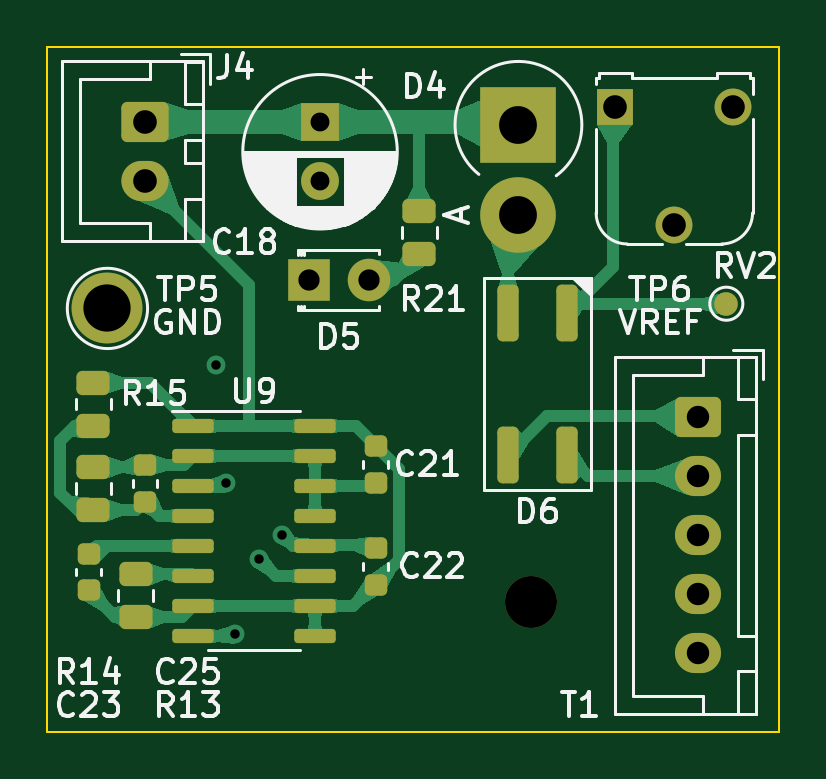
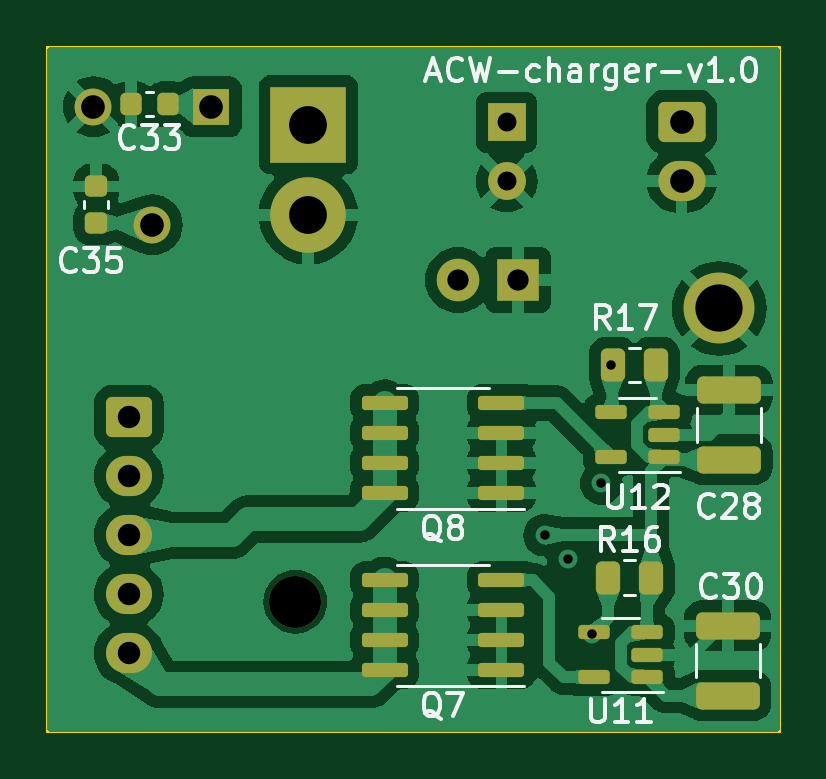
Circuit board: 13 layer files. Board 31.0 x 29.0 mm.
- bottom_copper: main-module-B_Cu.gbr (96213 bytes)
- bottom_mask: main-module-B_Mask.gbr (4002 bytes)
- paste: main-module-B_Paste.gbr (2837 bytes)
- bottom_silk: main-module-B_Silkscreen.gbr (26467 bytes)
- outline: main-module-Edge_Cuts.gbr (649 bytes)
- top_copper: main-module-F_Cu.gbr (39813 bytes)
- top_mask: main-module-F_Mask.gbr (4029 bytes)
- paste: main-module-F_Paste.gbr (2797 bytes)
- top_silk: main-module-F_Silkscreen.gbr (40883 bytes)
- inner_copper: main-module-In1_Cu.gbr (6855 bytes)
- inner_copper: main-module-In2_Cu.gbr (4341 bytes)
- drill: main-module-NPTH.drl (393 bytes)
- drill: main-module-PTH.drl (1076 bytes)

=== bottom_copper: main-module-B_Cu.gbr (96213 bytes, source omitted) ===
=== bottom_mask: main-module-B_Mask.gbr ===
%TF.GenerationSoftware,KiCad,Pcbnew,7.0.8-7.0.8~ubuntu22.04.1*%
%TF.CreationDate,2023-11-01T15:39:39+03:00*%
%TF.ProjectId,main-module,6d61696e-2d6d-46f6-9475-6c652e6b6963,rev?*%
%TF.SameCoordinates,Original*%
%TF.FileFunction,Soldermask,Bot*%
%TF.FilePolarity,Negative*%
%FSLAX46Y46*%
G04 Gerber Fmt 4.6, Leading zero omitted, Abs format (unit mm)*
G04 Created by KiCad (PCBNEW 7.0.8-7.0.8~ubuntu22.04.1) date 2023-11-01 15:39:39*
%MOMM*%
%LPD*%
G01*
G04 APERTURE LIST*
G04 Aperture macros list*
%AMRoundRect*
0 Rectangle with rounded corners*
0 $1 Rounding radius*
0 $2 $3 $4 $5 $6 $7 $8 $9 X,Y pos of 4 corners*
0 Add a 4 corners polygon primitive as box body*
4,1,4,$2,$3,$4,$5,$6,$7,$8,$9,$2,$3,0*
0 Add four circle primitives for the rounded corners*
1,1,$1+$1,$2,$3*
1,1,$1+$1,$4,$5*
1,1,$1+$1,$6,$7*
1,1,$1+$1,$8,$9*
0 Add four rect primitives between the rounded corners*
20,1,$1+$1,$2,$3,$4,$5,0*
20,1,$1+$1,$4,$5,$6,$7,0*
20,1,$1+$1,$6,$7,$8,$9,0*
20,1,$1+$1,$8,$9,$2,$3,0*%
G04 Aperture macros list end*
%ADD10RoundRect,0.250000X-0.725000X0.600000X-0.725000X-0.600000X0.725000X-0.600000X0.725000X0.600000X0*%
%ADD11O,1.950000X1.700000*%
%ADD12R,3.200000X3.200000*%
%ADD13O,3.200000X3.200000*%
%ADD14R,1.560000X1.560000*%
%ADD15C,1.560000*%
%ADD16C,2.200000*%
%ADD17R,1.600000X1.600000*%
%ADD18C,1.600000*%
%ADD19C,3.000000*%
%ADD20R,1.800000X1.800000*%
%ADD21C,1.800000*%
%ADD22RoundRect,0.250000X-0.750000X0.600000X-0.750000X-0.600000X0.750000X-0.600000X0.750000X0.600000X0*%
%ADD23O,2.000000X1.700000*%
%ADD24RoundRect,0.225000X0.250000X-0.225000X0.250000X0.225000X-0.250000X0.225000X-0.250000X-0.225000X0*%
%ADD25RoundRect,0.150000X-0.512500X-0.150000X0.512500X-0.150000X0.512500X0.150000X-0.512500X0.150000X0*%
%ADD26RoundRect,0.250000X-0.262500X-0.450000X0.262500X-0.450000X0.262500X0.450000X-0.262500X0.450000X0*%
%ADD27RoundRect,0.150000X-0.825000X-0.150000X0.825000X-0.150000X0.825000X0.150000X-0.825000X0.150000X0*%
%ADD28RoundRect,0.250000X-1.100000X0.325000X-1.100000X-0.325000X1.100000X-0.325000X1.100000X0.325000X0*%
%ADD29RoundRect,0.225000X-0.225000X-0.250000X0.225000X-0.250000X0.225000X0.250000X-0.225000X0.250000X0*%
G04 APERTURE END LIST*
D10*
%TO.C,T1*%
X172550000Y-75687500D03*
D11*
X172550000Y-78187500D03*
X172550000Y-80687500D03*
X172550000Y-83187500D03*
X172550000Y-85687500D03*
%TD*%
D12*
%TO.C,D4*%
X164950000Y-63315000D03*
D13*
X164950000Y-67125000D03*
%TD*%
D14*
%TO.C,RV2*%
X169050000Y-62547500D03*
D15*
X171550000Y-67547500D03*
X174050000Y-62547500D03*
%TD*%
D16*
%TO.C,H1*%
X165500000Y-83500000D03*
%TD*%
D17*
%TO.C,C18*%
X156550000Y-63205121D03*
D18*
X156550000Y-65705121D03*
%TD*%
D19*
%TO.C,TP5*%
X147550000Y-71087500D03*
%TD*%
D20*
%TO.C,D5*%
X156075000Y-69887500D03*
D21*
X158615000Y-69887500D03*
%TD*%
D22*
%TO.C,J4*%
X149150000Y-63187500D03*
D23*
X149150000Y-65687500D03*
%TD*%
D24*
%TO.C,C35*%
X173925000Y-67472500D03*
X173925000Y-65922500D03*
%TD*%
D25*
%TO.C,U11*%
X150600036Y-86700000D03*
X150600036Y-85750000D03*
X150600036Y-84800000D03*
X152875036Y-84800000D03*
X152875036Y-86700000D03*
%TD*%
D26*
%TO.C,R16*%
X150437500Y-82487500D03*
X152262500Y-82487500D03*
%TD*%
D27*
%TO.C,Q8*%
X156775000Y-78905000D03*
X156775000Y-77635000D03*
X156775000Y-76365000D03*
X156775000Y-75095000D03*
X161725000Y-75095000D03*
X161725000Y-76365000D03*
X161725000Y-77635000D03*
X161725000Y-78905000D03*
%TD*%
%TO.C,Q7*%
X156775000Y-86405000D03*
X156775000Y-85135000D03*
X156775000Y-83865000D03*
X156775000Y-82595000D03*
X161725000Y-82595000D03*
X161725000Y-83865000D03*
X161725000Y-85135000D03*
X161725000Y-86405000D03*
%TD*%
D28*
%TO.C,C30*%
X147200000Y-84525000D03*
X147200000Y-87475000D03*
%TD*%
%TO.C,C28*%
X147150000Y-74537500D03*
X147150000Y-77487500D03*
%TD*%
D29*
%TO.C,C33*%
X170900000Y-62447500D03*
X172450000Y-62447500D03*
%TD*%
D25*
%TO.C,U12*%
X149875000Y-77387500D03*
X149875000Y-76437500D03*
X149875000Y-75487500D03*
X152150000Y-75487500D03*
X152150000Y-77387500D03*
%TD*%
D26*
%TO.C,R17*%
X150237500Y-73487500D03*
X152062500Y-73487500D03*
%TD*%
M02*

=== paste: main-module-B_Paste.gbr (2837 bytes, source withheld) ===
=== bottom_silk: main-module-B_Silkscreen.gbr (26467 bytes, source omitted) ===
=== outline: main-module-Edge_Cuts.gbr ===
%TF.GenerationSoftware,KiCad,Pcbnew,7.0.8-7.0.8~ubuntu22.04.1*%
%TF.CreationDate,2023-11-01T15:39:39+03:00*%
%TF.ProjectId,main-module,6d61696e-2d6d-46f6-9475-6c652e6b6963,rev?*%
%TF.SameCoordinates,Original*%
%TF.FileFunction,Profile,NP*%
%FSLAX46Y46*%
G04 Gerber Fmt 4.6, Leading zero omitted, Abs format (unit mm)*
G04 Created by KiCad (PCBNEW 7.0.8-7.0.8~ubuntu22.04.1) date 2023-11-01 15:39:39*
%MOMM*%
%LPD*%
G01*
G04 APERTURE LIST*
%TA.AperFunction,Profile*%
%ADD10C,0.100000*%
%TD*%
G04 APERTURE END LIST*
D10*
X145000000Y-60000000D02*
X176000000Y-60000000D01*
X176000000Y-89000000D01*
X145000000Y-89000000D01*
X145000000Y-60000000D01*
M02*

=== top_copper: main-module-F_Cu.gbr (39813 bytes, source omitted) ===
=== top_mask: main-module-F_Mask.gbr ===
%TF.GenerationSoftware,KiCad,Pcbnew,7.0.8-7.0.8~ubuntu22.04.1*%
%TF.CreationDate,2023-11-01T15:39:39+03:00*%
%TF.ProjectId,main-module,6d61696e-2d6d-46f6-9475-6c652e6b6963,rev?*%
%TF.SameCoordinates,Original*%
%TF.FileFunction,Soldermask,Top*%
%TF.FilePolarity,Negative*%
%FSLAX46Y46*%
G04 Gerber Fmt 4.6, Leading zero omitted, Abs format (unit mm)*
G04 Created by KiCad (PCBNEW 7.0.8-7.0.8~ubuntu22.04.1) date 2023-11-01 15:39:39*
%MOMM*%
%LPD*%
G01*
G04 APERTURE LIST*
G04 Aperture macros list*
%AMRoundRect*
0 Rectangle with rounded corners*
0 $1 Rounding radius*
0 $2 $3 $4 $5 $6 $7 $8 $9 X,Y pos of 4 corners*
0 Add a 4 corners polygon primitive as box body*
4,1,4,$2,$3,$4,$5,$6,$7,$8,$9,$2,$3,0*
0 Add four circle primitives for the rounded corners*
1,1,$1+$1,$2,$3*
1,1,$1+$1,$4,$5*
1,1,$1+$1,$6,$7*
1,1,$1+$1,$8,$9*
0 Add four rect primitives between the rounded corners*
20,1,$1+$1,$2,$3,$4,$5,0*
20,1,$1+$1,$4,$5,$6,$7,0*
20,1,$1+$1,$6,$7,$8,$9,0*
20,1,$1+$1,$8,$9,$2,$3,0*%
G04 Aperture macros list end*
%ADD10RoundRect,0.250000X-0.725000X0.600000X-0.725000X-0.600000X0.725000X-0.600000X0.725000X0.600000X0*%
%ADD11O,1.950000X1.700000*%
%ADD12RoundRect,0.225000X-0.250000X0.225000X-0.250000X-0.225000X0.250000X-0.225000X0.250000X0.225000X0*%
%ADD13R,3.200000X3.200000*%
%ADD14O,3.200000X3.200000*%
%ADD15R,1.560000X1.560000*%
%ADD16C,1.560000*%
%ADD17RoundRect,0.250000X-0.450000X0.262500X-0.450000X-0.262500X0.450000X-0.262500X0.450000X0.262500X0*%
%ADD18C,2.200000*%
%ADD19R,1.600000X1.600000*%
%ADD20C,1.600000*%
%ADD21RoundRect,0.250000X0.450000X-0.262500X0.450000X0.262500X-0.450000X0.262500X-0.450000X-0.262500X0*%
%ADD22C,1.000000*%
%ADD23C,3.000000*%
%ADD24RoundRect,0.225000X0.250000X-0.225000X0.250000X0.225000X-0.250000X0.225000X-0.250000X-0.225000X0*%
%ADD25R,1.800000X1.800000*%
%ADD26C,1.800000*%
%ADD27RoundRect,0.225000X-0.225000X-0.975000X0.225000X-0.975000X0.225000X0.975000X-0.225000X0.975000X0*%
%ADD28RoundRect,0.150000X-0.725000X-0.150000X0.725000X-0.150000X0.725000X0.150000X-0.725000X0.150000X0*%
%ADD29RoundRect,0.250000X-0.750000X0.600000X-0.750000X-0.600000X0.750000X-0.600000X0.750000X0.600000X0*%
%ADD30O,2.000000X1.700000*%
G04 APERTURE END LIST*
D10*
%TO.C,T1*%
X172550000Y-75687500D03*
D11*
X172550000Y-78187500D03*
X172550000Y-80687500D03*
X172550000Y-83187500D03*
X172550000Y-85687500D03*
%TD*%
D12*
%TO.C,C23*%
X146750000Y-81475000D03*
X146750000Y-83025000D03*
%TD*%
D13*
%TO.C,D4*%
X164950000Y-63315000D03*
D14*
X164950000Y-67125000D03*
%TD*%
D15*
%TO.C,RV2*%
X169050000Y-62547500D03*
D16*
X171550000Y-67547500D03*
X174050000Y-62547500D03*
%TD*%
D17*
%TO.C,R14*%
X146950000Y-77812500D03*
X146950000Y-79637500D03*
%TD*%
D18*
%TO.C,H1*%
X165500000Y-83500000D03*
%TD*%
D19*
%TO.C,C18*%
X156550000Y-63205121D03*
D20*
X156550000Y-65705121D03*
%TD*%
D12*
%TO.C,C25*%
X149150000Y-77712500D03*
X149150000Y-79262500D03*
%TD*%
D17*
%TO.C,R21*%
X160750000Y-66975000D03*
X160750000Y-68800000D03*
%TD*%
D21*
%TO.C,R15*%
X146950000Y-76050000D03*
X146950000Y-74225000D03*
%TD*%
D12*
%TO.C,C22*%
X158900000Y-81225000D03*
X158900000Y-82775000D03*
%TD*%
D22*
%TO.C,TP6*%
X173750000Y-70887500D03*
%TD*%
D23*
%TO.C,TP5*%
X147550000Y-71087500D03*
%TD*%
D24*
%TO.C,C21*%
X158900000Y-78462500D03*
X158900000Y-76912500D03*
%TD*%
D25*
%TO.C,D5*%
X156075000Y-69887500D03*
D26*
X158615000Y-69887500D03*
%TD*%
D27*
%TO.C,D6*%
X167000000Y-71287500D03*
X164500000Y-71287500D03*
X164500000Y-77287500D03*
X167000000Y-77287500D03*
%TD*%
D28*
%TO.C,U9*%
X151175000Y-76055000D03*
X151175000Y-77325000D03*
X151175000Y-78595000D03*
X151175000Y-79865000D03*
X151175000Y-81135000D03*
X151175000Y-82405000D03*
X151175000Y-83675000D03*
X151175000Y-84945000D03*
X156325000Y-84945000D03*
X156325000Y-83675000D03*
X156325000Y-82405000D03*
X156325000Y-81135000D03*
X156325000Y-79865000D03*
X156325000Y-78595000D03*
X156325000Y-77325000D03*
X156325000Y-76055000D03*
%TD*%
D17*
%TO.C,R13*%
X148750000Y-82337500D03*
X148750000Y-84162500D03*
%TD*%
D29*
%TO.C,J4*%
X149150000Y-63187500D03*
D30*
X149150000Y-65687500D03*
%TD*%
M02*

=== paste: main-module-F_Paste.gbr (2797 bytes, source withheld) ===
=== top_silk: main-module-F_Silkscreen.gbr (40883 bytes, source omitted) ===
=== inner_copper: main-module-In1_Cu.gbr (6855 bytes, source omitted) ===
=== inner_copper: main-module-In2_Cu.gbr ===
%TF.GenerationSoftware,KiCad,Pcbnew,7.0.8-7.0.8~ubuntu22.04.1*%
%TF.CreationDate,2023-11-01T15:39:39+03:00*%
%TF.ProjectId,main-module,6d61696e-2d6d-46f6-9475-6c652e6b6963,rev?*%
%TF.SameCoordinates,Original*%
%TF.FileFunction,Copper,L3,Inr*%
%TF.FilePolarity,Positive*%
%FSLAX46Y46*%
G04 Gerber Fmt 4.6, Leading zero omitted, Abs format (unit mm)*
G04 Created by KiCad (PCBNEW 7.0.8-7.0.8~ubuntu22.04.1) date 2023-11-01 15:39:39*
%MOMM*%
%LPD*%
G01*
G04 APERTURE LIST*
G04 Aperture macros list*
%AMRoundRect*
0 Rectangle with rounded corners*
0 $1 Rounding radius*
0 $2 $3 $4 $5 $6 $7 $8 $9 X,Y pos of 4 corners*
0 Add a 4 corners polygon primitive as box body*
4,1,4,$2,$3,$4,$5,$6,$7,$8,$9,$2,$3,0*
0 Add four circle primitives for the rounded corners*
1,1,$1+$1,$2,$3*
1,1,$1+$1,$4,$5*
1,1,$1+$1,$6,$7*
1,1,$1+$1,$8,$9*
0 Add four rect primitives between the rounded corners*
20,1,$1+$1,$2,$3,$4,$5,0*
20,1,$1+$1,$4,$5,$6,$7,0*
20,1,$1+$1,$6,$7,$8,$9,0*
20,1,$1+$1,$8,$9,$2,$3,0*%
G04 Aperture macros list end*
%TA.AperFunction,ComponentPad*%
%ADD10RoundRect,0.250000X-0.725000X0.600000X-0.725000X-0.600000X0.725000X-0.600000X0.725000X0.600000X0*%
%TD*%
%TA.AperFunction,ComponentPad*%
%ADD11O,1.950000X1.700000*%
%TD*%
%TA.AperFunction,ComponentPad*%
%ADD12R,3.200000X3.200000*%
%TD*%
%TA.AperFunction,ComponentPad*%
%ADD13O,3.200000X3.200000*%
%TD*%
%TA.AperFunction,ComponentPad*%
%ADD14R,1.560000X1.560000*%
%TD*%
%TA.AperFunction,ComponentPad*%
%ADD15C,1.560000*%
%TD*%
%TA.AperFunction,ComponentPad*%
%ADD16R,1.600000X1.600000*%
%TD*%
%TA.AperFunction,ComponentPad*%
%ADD17C,1.600000*%
%TD*%
%TA.AperFunction,ComponentPad*%
%ADD18C,3.000000*%
%TD*%
%TA.AperFunction,ComponentPad*%
%ADD19R,1.800000X1.800000*%
%TD*%
%TA.AperFunction,ComponentPad*%
%ADD20C,1.800000*%
%TD*%
%TA.AperFunction,ComponentPad*%
%ADD21RoundRect,0.250000X-0.750000X0.600000X-0.750000X-0.600000X0.750000X-0.600000X0.750000X0.600000X0*%
%TD*%
%TA.AperFunction,ComponentPad*%
%ADD22O,2.000000X1.700000*%
%TD*%
%TA.AperFunction,ViaPad*%
%ADD23C,0.800000*%
%TD*%
%TA.AperFunction,Conductor*%
%ADD24C,0.500000*%
%TD*%
G04 APERTURE END LIST*
D10*
%TO.N,Net-(T1-AA)*%
%TO.C,T1*%
X172550000Y-75687500D03*
D11*
%TO.N,Net-(T1-AB)*%
X172550000Y-78187500D03*
%TO.N,Net-(T1-SA)*%
X172550000Y-80687500D03*
%TO.N,VPP*%
X172550000Y-83187500D03*
%TO.N,Net-(T1-SB)*%
X172550000Y-85687500D03*
%TD*%
D12*
%TO.N,VPP*%
%TO.C,D4*%
X164950000Y-63315000D03*
D13*
%TO.N,GND1*%
X164950000Y-67125000D03*
%TD*%
D14*
%TO.N,Net-(D6-+)*%
%TO.C,RV2*%
X169050000Y-62547500D03*
D15*
%TO.N,/TL494_FEEDBACK*%
X171550000Y-67547500D03*
%TO.N,GND1*%
X174050000Y-62547500D03*
%TD*%
D16*
%TO.N,VPP*%
%TO.C,C18*%
X156550000Y-63205121D03*
D17*
%TO.N,GND1*%
X156550000Y-65705121D03*
%TD*%
D18*
%TO.N,GND1*%
%TO.C,TP5*%
X147550000Y-71087500D03*
%TD*%
D19*
%TO.N,GND1*%
%TO.C,D5*%
X156075000Y-69887500D03*
D20*
%TO.N,Net-(D5-A)*%
X158615000Y-69887500D03*
%TD*%
D21*
%TO.N,VPP*%
%TO.C,J4*%
X149150000Y-63187500D03*
D22*
%TO.N,GND1*%
X149150000Y-65687500D03*
%TD*%
D23*
%TO.N,Net-(U11-IN-)*%
X152950000Y-84887500D03*
%TO.N,Net-(U12-IN-)*%
X153950000Y-81687500D03*
X152150000Y-73487500D03*
%TO.N,VPP*%
X154950000Y-80687500D03*
%TO.N,/TL494_FEEDBACK*%
X152550000Y-78487500D03*
%TD*%
D24*
%TO.N,/TL494_FEEDBACK*%
X160610000Y-78487500D02*
X171550000Y-67547500D01*
X152550000Y-78487500D02*
X160610000Y-78487500D01*
%TD*%
%TA.AperFunction,Conductor*%
%TO.N,/TL494_FEEDBACK*%
G36*
X170839797Y-67253309D02*
G01*
X171546212Y-67544937D01*
X171552551Y-67551262D01*
X171552562Y-67551287D01*
X171844189Y-68257701D01*
X171844178Y-68266656D01*
X171838234Y-68272809D01*
X170631080Y-68823988D01*
X170622130Y-68824307D01*
X170617947Y-68821618D01*
X170275881Y-68479552D01*
X170272454Y-68471279D01*
X170273509Y-68466424D01*
X170824690Y-67259264D01*
X170831243Y-67253163D01*
X170839797Y-67253309D01*
G37*
%TD.AperFunction*%
%TD*%
%TA.AperFunction,Conductor*%
%TO.N,/TL494_FEEDBACK*%
G36*
X152563817Y-78090090D02*
G01*
X153340457Y-78235710D01*
X153347956Y-78240603D01*
X153350000Y-78247210D01*
X153350000Y-78727789D01*
X153346573Y-78736062D01*
X153340456Y-78739289D01*
X152563820Y-78884908D01*
X152555057Y-78883064D01*
X152550164Y-78875564D01*
X152549964Y-78873446D01*
X152549000Y-78487500D01*
X152549964Y-78101559D01*
X152553412Y-78093297D01*
X152561693Y-78089891D01*
X152563817Y-78090090D01*
G37*
%TD.AperFunction*%
%TD*%
M02*

=== drill: main-module-NPTH.drl ===
M48
; DRILL file {KiCad 7.0.8-7.0.8~ubuntu22.04.1} date Ср 01 ноя 2023 15:39:42
; FORMAT={-:-/ absolute / inch / decimal}
; #@! TF.CreationDate,2023-11-01T15:39:42+03:00
; #@! TF.GenerationSoftware,Kicad,Pcbnew,7.0.8-7.0.8~ubuntu22.04.1
; #@! TF.FileFunction,NonPlated,1,4,NPTH
FMAT,2
INCH
; #@! TA.AperFunction,NonPlated,NPTH,ComponentDrill
T1C0.0866
%
G90
G05
T1
X6.5157Y-3.2874
T0
M30

=== drill: main-module-PTH.drl ===
M48
; DRILL file {KiCad 7.0.8-7.0.8~ubuntu22.04.1} date Ср 01 ноя 2023 15:39:42
; FORMAT={-:-/ absolute / inch / decimal}
; #@! TF.CreationDate,2023-11-01T15:39:42+03:00
; #@! TF.GenerationSoftware,Kicad,Pcbnew,7.0.8-7.0.8~ubuntu22.04.1
; #@! TF.FileFunction,Plated,1,4,PTH
FMAT,2
INCH
; #@! TA.AperFunction,Plated,PTH,ViaDrill
T1C0.0157
; #@! TA.AperFunction,Plated,PTH,ComponentDrill
T2C0.0315
; #@! TA.AperFunction,Plated,PTH,ComponentDrill
T3C0.0354
; #@! TA.AperFunction,Plated,PTH,ComponentDrill
T4C0.0374
; #@! TA.AperFunction,Plated,PTH,ComponentDrill
T5C0.0394
; #@! TA.AperFunction,Plated,PTH,ComponentDrill
T6C0.0630
; #@! TA.AperFunction,Plated,PTH,ComponentDrill
T7C0.0787
%
G90
G05
T1
X5.9902Y-2.8932
X6.0059Y-3.0901
X6.0217Y-3.342
X6.061Y-3.216
X6.1004Y-3.1767
T2
X6.1634Y-2.4884
X6.1634Y-2.5868
T3
X6.1447Y-2.7515
X6.2447Y-2.7515
T4
X6.7933Y-2.9798
X6.7933Y-3.0782
X6.7933Y-3.1767
X6.7933Y-3.2751
X6.7933Y-3.3735
T5
X5.872Y-2.4877
X5.872Y-2.5861
X6.6555Y-2.4625
X6.7539Y-2.6594
X6.8524Y-2.4625
T6
X6.4941Y-2.4927
X6.4941Y-2.6427
T7
X5.8091Y-2.7987
T0
M30
